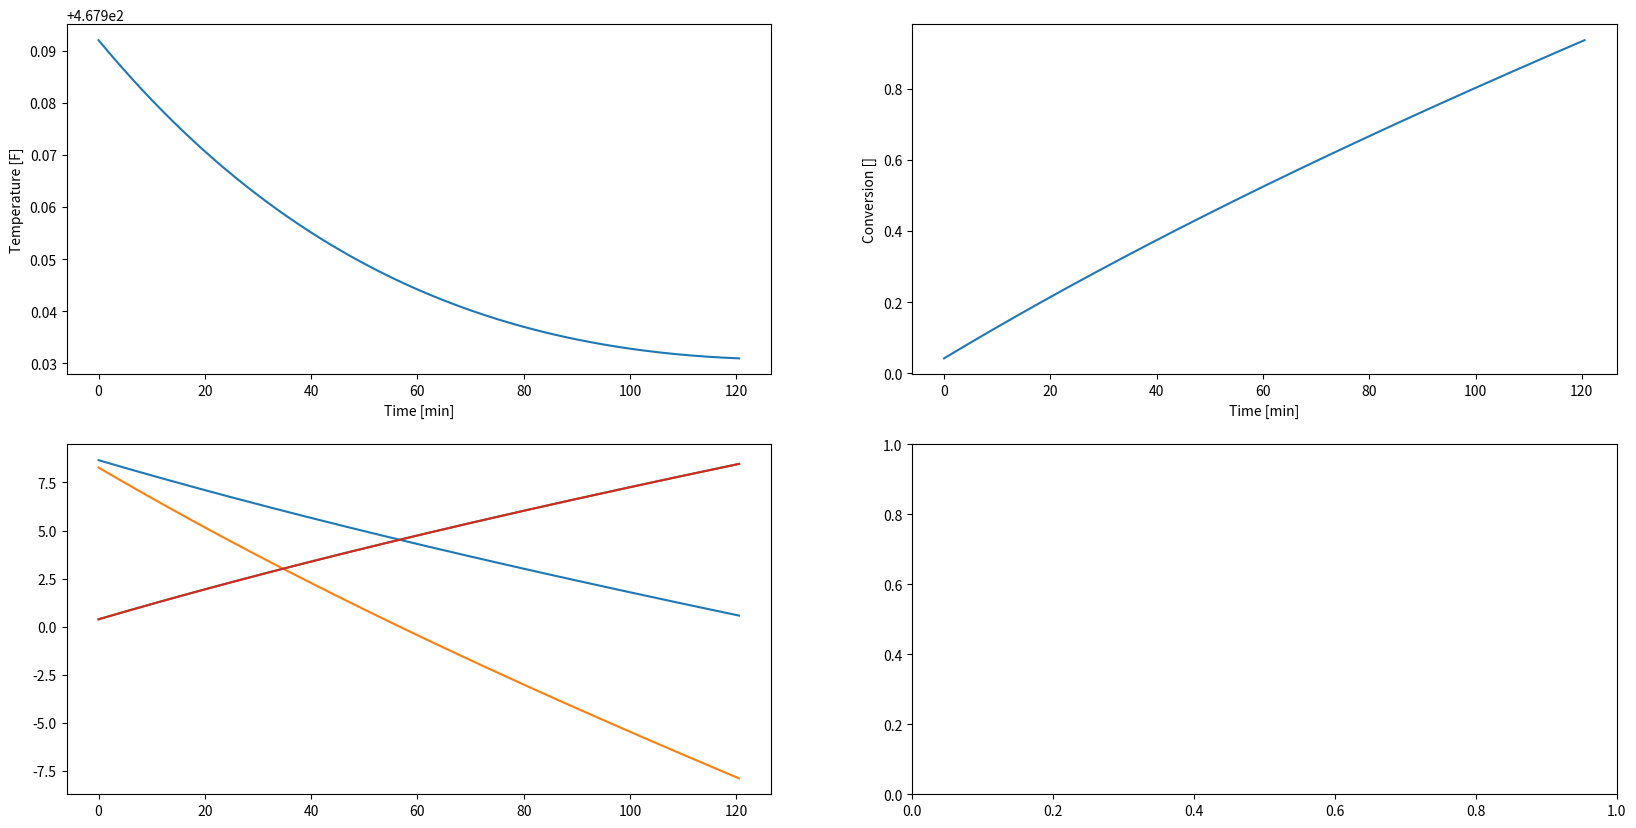

The matplotlib source for this figure:
# -*- coding: utf-8 -*-
"""
Created on Fri Apr 10 12:35:17 2020

@author: Vuyo-Minenhle.Hlongw
"""

import numpy as np
import math
from scipy.integrate import odeint
import matplotlib.pyplot as plt




#%%
#Reaction of interest

# A + 2B -> C + D


#%%


tStop = 121.
tInc = 0.5
t = np.arange(0., tStop, tInc)#time vector running from 0 to 120

k_0=0.00017 #m^3/kmol.min @ 188 deg C
v0=np.array([5.119, 3.26]) # inital volume one for each scenario
FA_0=np.array([9.044, 3.17]) #kmol
FB_0=np.array([33, 43]) #kmol
FW_0=np.array([103.7,103.6]) #kmol
F_0=np.vstack([FA_0,FB_0,FW_0])

Ta_W=25 # deg C

dH_rxn=-5.9e5 #heat of reaction for the production of C
Ea=11273 #cal/mol #activation energy of reaction
Cp_A=40 #cal/mol.K 
Cp_W=18 #cal/mol/K
Cp_B=8.38 #cal/mol.K
Cp=np.vstack([Cp_A,Cp_B,Cp_W])
UA=35.85 #cal/mol.K

def f(y,t):
    T,X=y
    
    k=k_0*(math.exp((Ea/1.987)*(1/461-1/T)))
    r=-k*((F_0[0,0]/v0[0])**2)*(1-X)*(F_0[1,0]/F_0[0,0]-2*X)
    
    dxdt=(r*v0[0])/F_0[0,0]
    dTdt=(-UA*(Ta_W-T)+r*v0[0]*dH_rxn)/(F_0[:,0]*1000@Cp[:,0])

    return [dxdt,dTdt]


y0=[467.992, 0.0423866]

soln = odeint(f, y0, t)
FA=FA_0[0]-FA_0[0]*soln[:,1]
FB=FA_0[0]-2*FA_0[0]*soln[:,1]
FC=FA_0[0]*soln[:,1]
FD=FA_0[0]*soln[:,1]
FW=FW_0[0]-0*soln[:,1]

F=np.column_stack((FA,FB,FC,FD))


#stop


fig_1, charts = plt.subplots(2,2,figsize=(20,10))

charts[0,0].plot(t,soln[:,0])
charts[0,0].set_xlabel('Time [min]')
charts[0,0].set_ylabel('Temperature [F]')
charts[0,1].plot(t,soln[:,1])
charts[0,1].set_xlabel('Time [min]')
charts[0,1].set_ylabel('Conversion []')
charts[1,0].plot(t,F)









